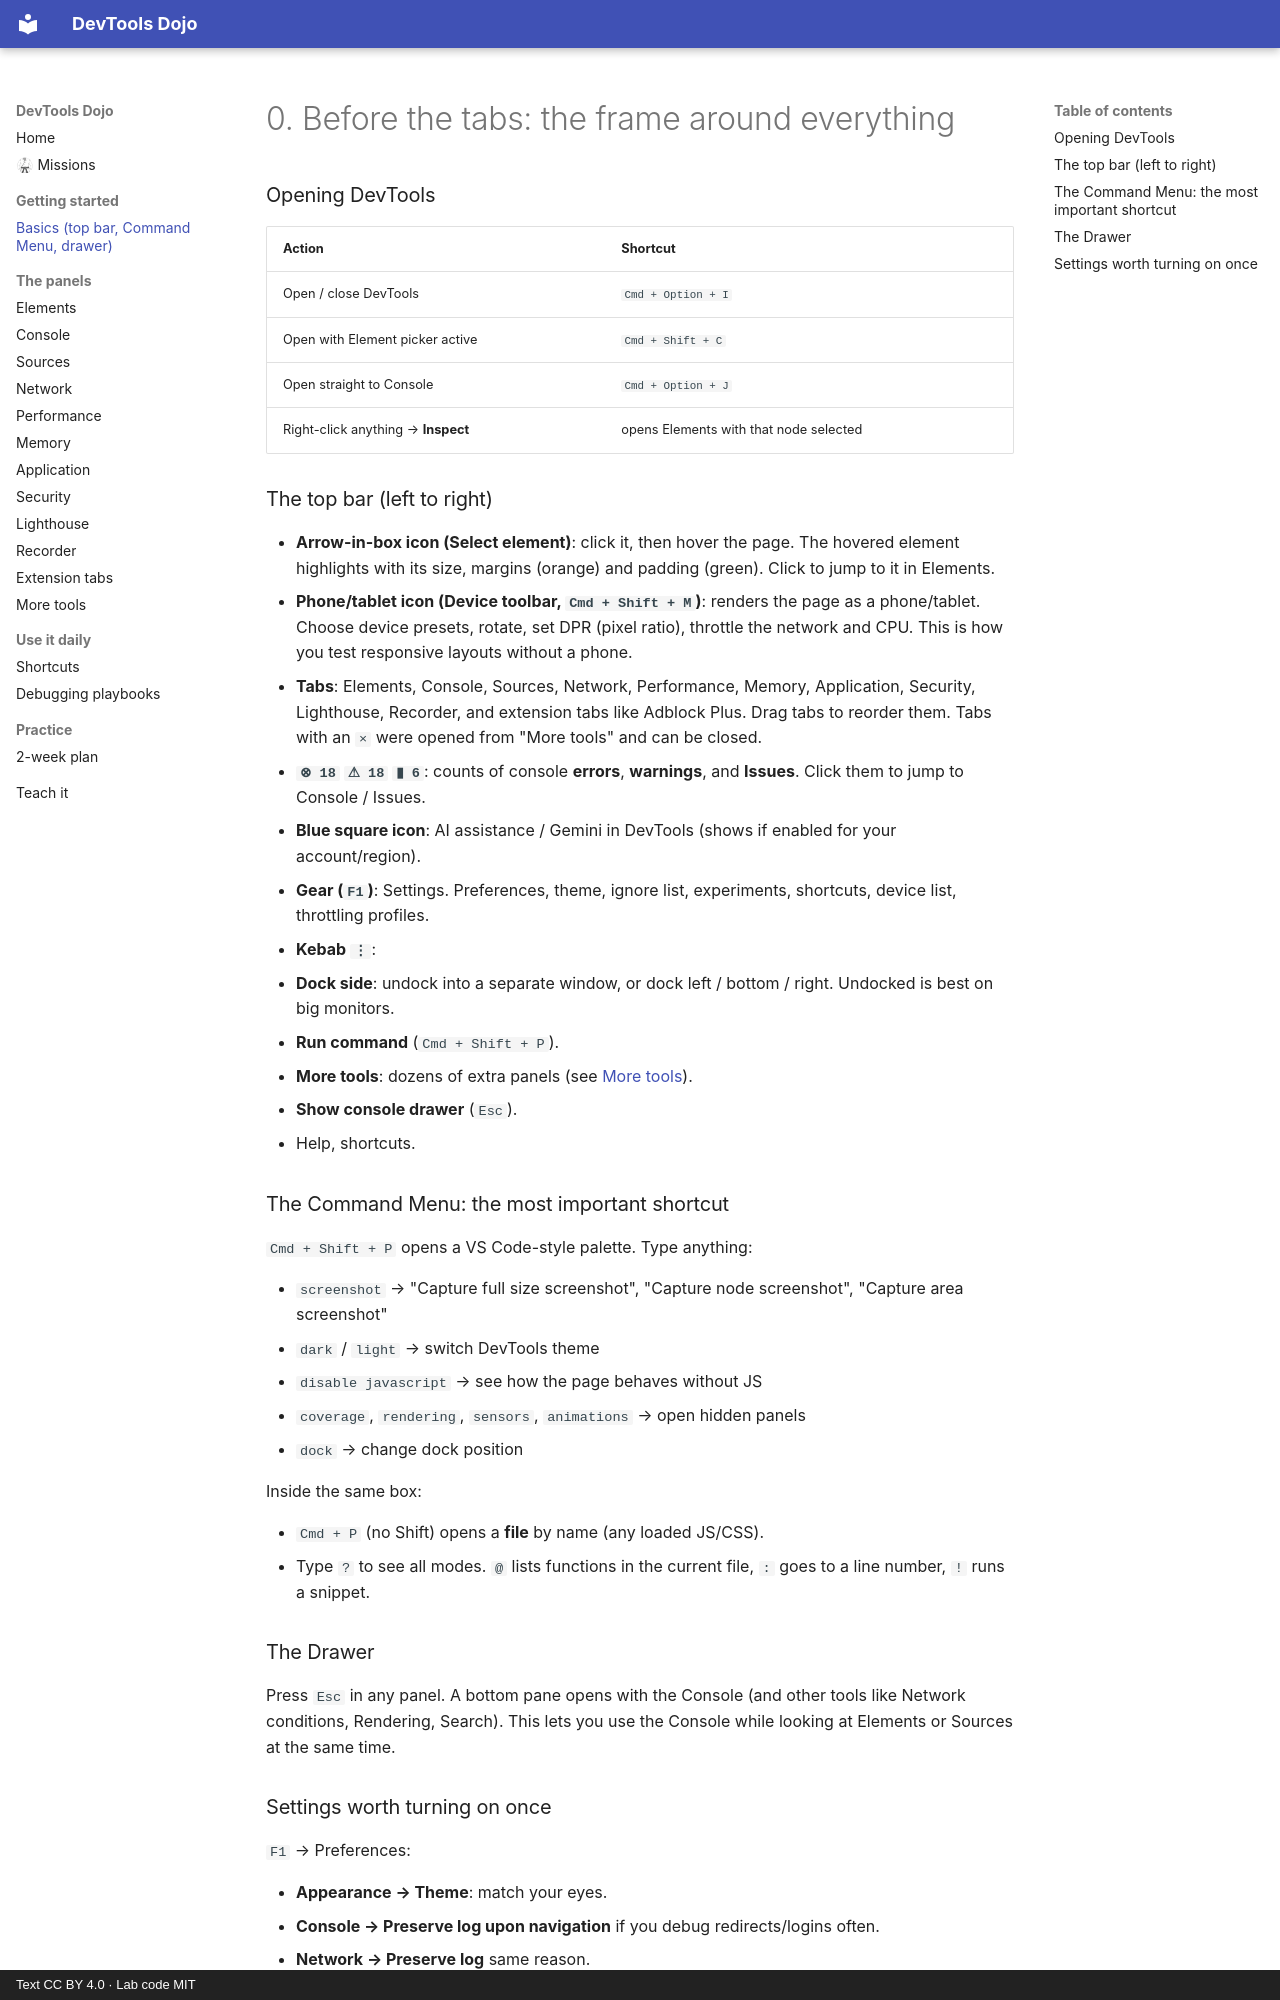

repository: sachinG549/devtools-dojo · page: 00-basics/index.html · generator: mkdocs · copyright: Text CC BY 4.0 · Lab code MIT

# 0. Before the tabs: the frame around everything

### Opening DevTools

| Action | Shortcut |
|---|---|
| Open / close DevTools | `Cmd + Option + I` |
| Open with Element picker active | `Cmd + Shift + C` |
| Open straight to Console | `Cmd + Option + J` |
| Right-click anything → **Inspect** | opens Elements with that node selected |

### The top bar (left to right)

- **Arrow-in-box icon (Select element)**: click it, then hover the page. The hovered element highlights with its size, margins (orange) and padding (green). Click to jump to it in Elements.
- **Phone/tablet icon (Device toolbar, `Cmd + Shift + M`)**: renders the page as a phone/tablet. Choose device presets, rotate, set DPR (pixel ratio), throttle the network and CPU. This is how you test responsive layouts without a phone.
- **Tabs**: Elements, Console, Sources, Network, Performance, Memory, Application, Security, Lighthouse, Recorder, and extension tabs like Adblock Plus. Drag tabs to reorder them. Tabs with an `×` were opened from "More tools" and can be closed.
- **`⊗ 18` `⚠ 18` `▮ 6`**: counts of console **errors**, **warnings**, and **Issues**. Click them to jump to Console / Issues.
- **Blue square icon**: AI assistance / Gemini in DevTools (shows if enabled for your account/region).
- **Gear (`F1`)**: Settings. Preferences, theme, ignore list, experiments, shortcuts, device list, throttling profiles.
- **Kebab `⋮`**:
  - **Dock side**: undock into a separate window, or dock left / bottom / right. Undocked is best on big monitors.
  - **Run command** (`Cmd + Shift + P`).
  - **More tools**: dozens of extra panels (see [More tools](12-more-tools.md)).
  - **Show console drawer** (`Esc`).
  - Help, shortcuts.

### The Command Menu: the most important shortcut

`Cmd + Shift + P` opens a VS Code-style palette. Type anything:

- `screenshot` → "Capture full size screenshot", "Capture node screenshot", "Capture area screenshot"
- `dark` / `light` → switch DevTools theme
- `disable javascript` → see how the page behaves without JS
- `coverage`, `rendering`, `sensors`, `animations` → open hidden panels
- `dock` → change dock position

Inside the same box:

- `Cmd + P` (no Shift) opens a **file** by name (any loaded JS/CSS).
- Type `?` to see all modes. `@` lists functions in the current file, `:` goes to a line number, `!` runs a snippet.

### The Drawer

Press `Esc` in any panel. A bottom pane opens with the Console (and other tools like Network conditions, Rendering, Search). This lets you use the Console while looking at Elements or Sources at the same time.
